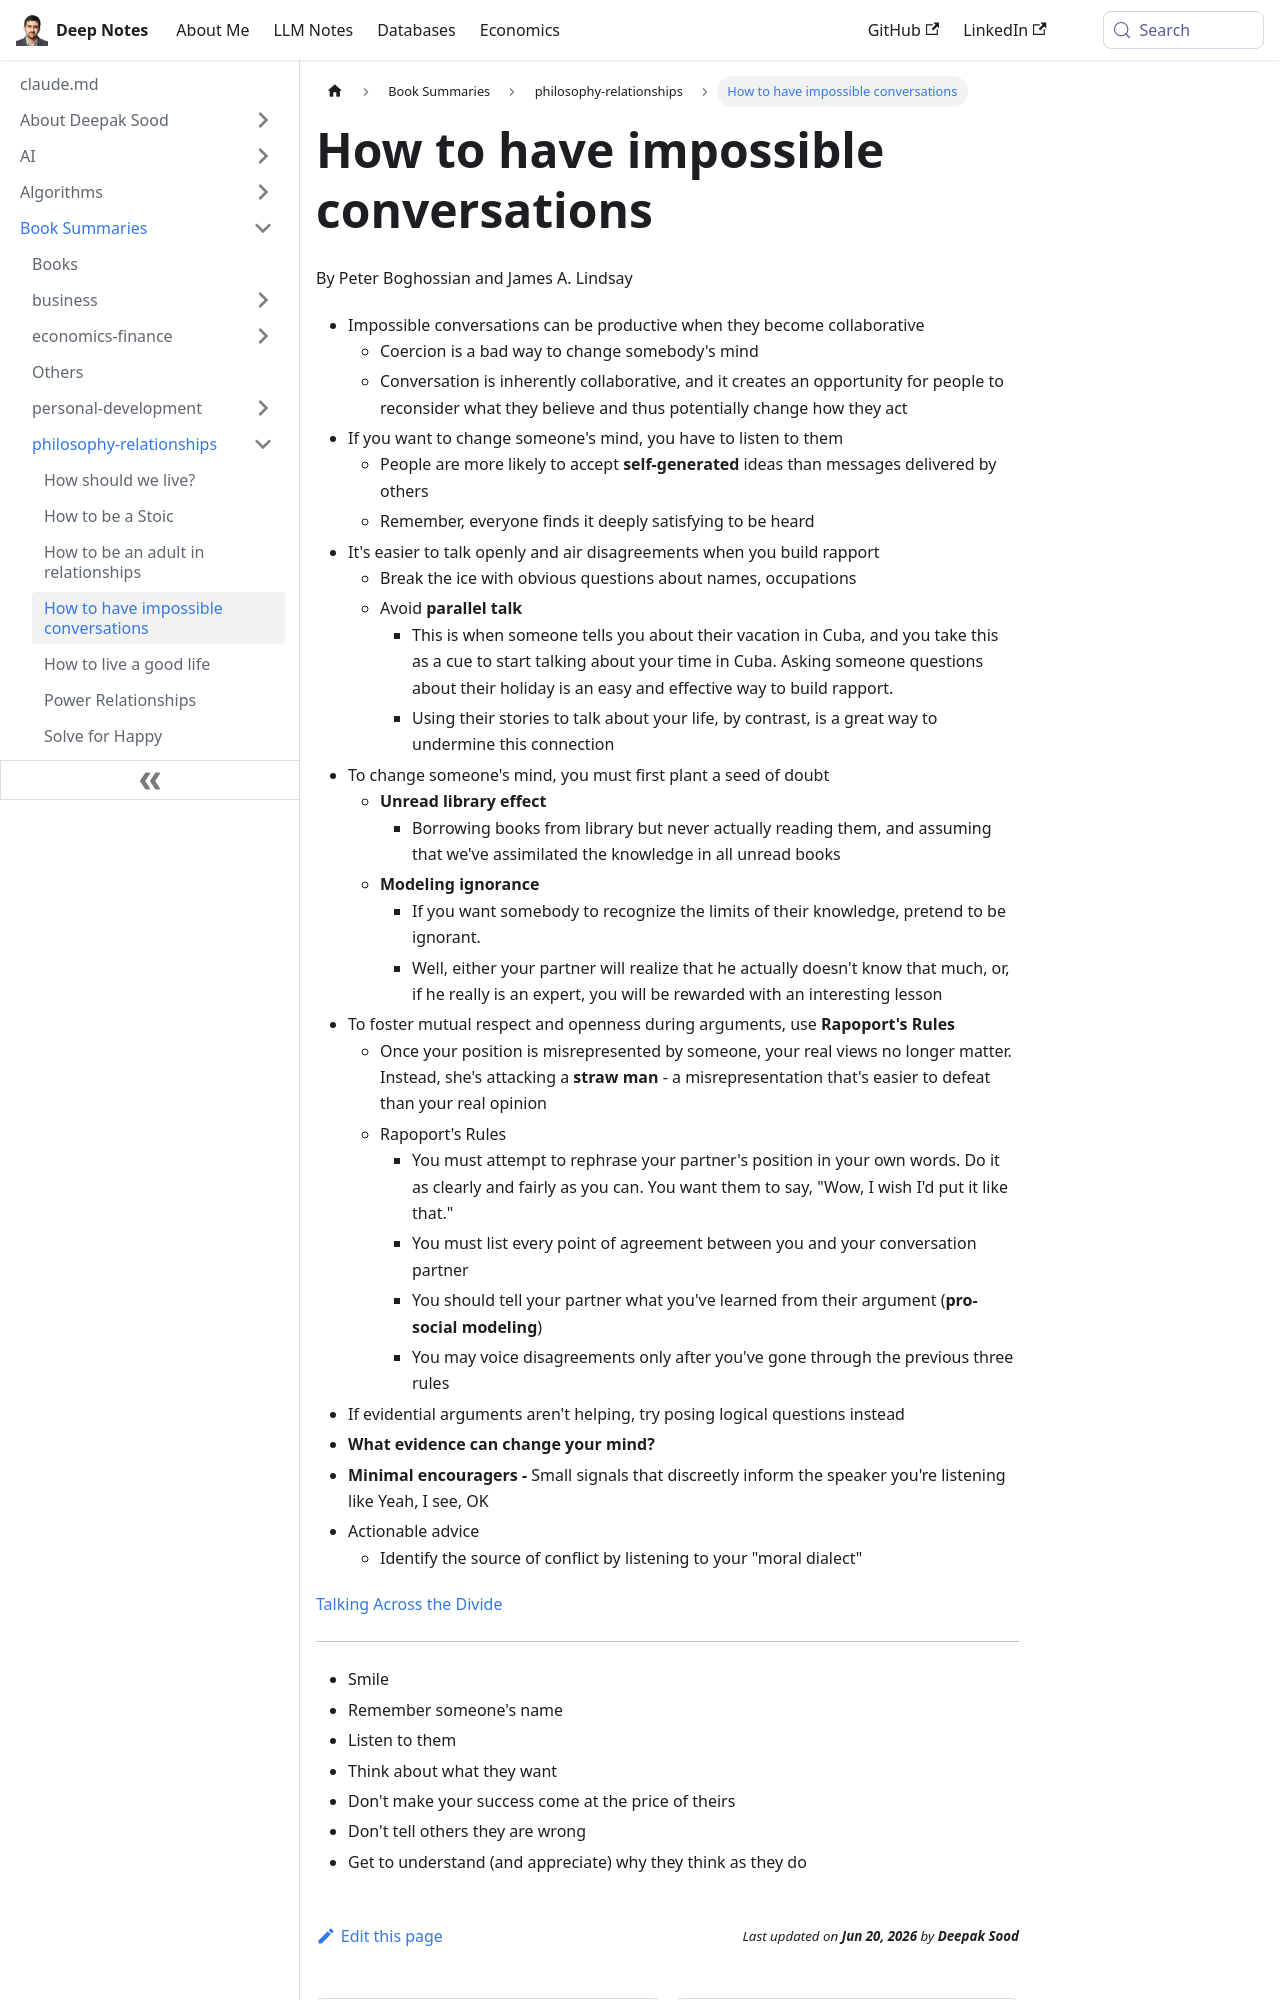

repository: deepaksood619/deepaksood619.github.io · page: book-summaries/philosophy-relationships/how-to-have-impossible-conversations/index.html · generator: docusaurus

---
slug: /book-summaries/philosophy-relationships/how-to-have-impossible-conversations
title: How to have impossible conversations
description: Learn how to foster productive, collaborative conversations that change minds through active listening and building rapport with others.
created: 2026-06-18
updated: 2026-06-18
---
By Peter Boghossian and James A. Lindsay

- Impossible conversations can be productive when they become collaborative
    - Coercion is a bad way to change somebody's mind
    - Conversation is inherently collaborative, and it creates an opportunity for people to reconsider what they believe and thus potentially change how they act
- If you want to change someone's mind, you have to listen to them
    - People are more likely to accept **self-generated** ideas than messages delivered by others
    - Remember, everyone finds it deeply satisfying to be heard
- It's easier to talk openly and air disagreements when you build rapport
    - Break the ice with obvious questions about names, occupations
    - Avoid **parallel talk**
        - This is when someone tells you about their vacation in Cuba, and you take this as a cue to start talking about your time in Cuba. Asking someone questions about their holiday is an easy and effective way to build rapport.
        - Using their stories to talk about your life, by contrast, is a great way to undermine this connection
- To change someone's mind, you must first plant a seed of doubt
    - **Unread library effect**
        - Borrowing books from library but never actually reading them, and assuming that we've assimilated the knowledge in all unread books
    - **Modeling ignorance**
        - If you want somebody to recognize the limits of their knowledge, pretend to be ignorant.
        - Well, either your partner will realize that he actually doesn't know that much, or, if he really is an expert, you will be rewarded with an interesting lesson
- To foster mutual respect and openness during arguments, use **Rapoport's Rules**
    - Once your position is misrepresented by someone, your real views no longer matter. Instead, she's attacking a **straw man** - a misrepresentation that's easier to defeat than your real opinion
    - Rapoport's Rules
        - You must attempt to rephrase your partner's position in your own words. Do it as clearly and fairly as you can. You want them to say, "Wow, I wish I'd put it like that."
        - You must list every point of agreement between you and your conversation partner
        - You should tell your partner what you've learned from their argument (**pro-social modeling**)
        - You may voice disagreements only after you've gone through the previous three rules
- If evidential arguments aren't helping, try posing logical questions instead
- **What evidence can change your mind?**
- **Minimal encouragers -** Small signals that discreetly inform the speaker you're listening like Yeah, I see, OK
- Actionable advice
    - Identify the source of conflict by listening to your "moral dialect"
